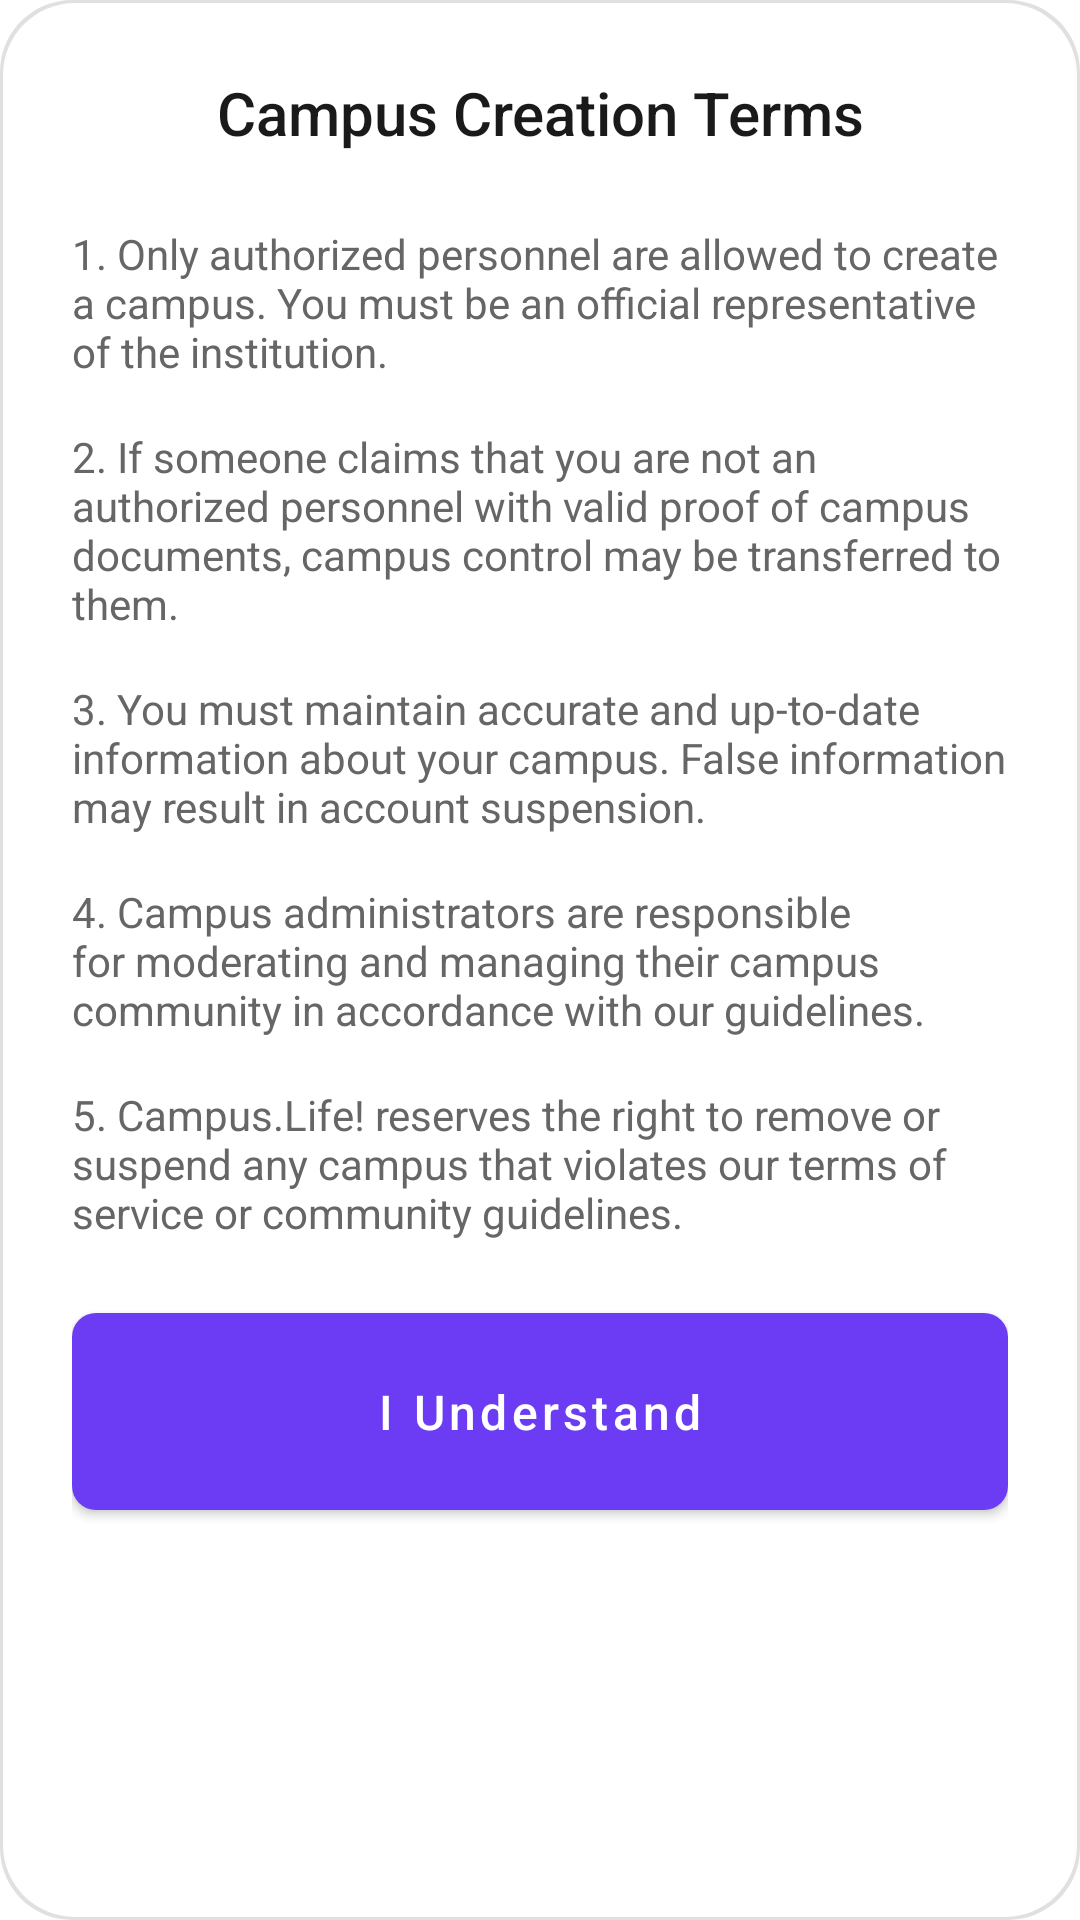

This screen was rendered from an Android layout file. Write that file and the resources it references.
<!-- AndroidManifest.xml: application theme Theme.CLBootstrap -->
<!-- res/layout/dialog_campus_terms.xml -->
<?xml version="1.0" encoding="utf-8"?>
<LinearLayout xmlns:android="http://schemas.android.com/apk/res/android"
    android:layout_width="match_parent"
    android:layout_height="wrap_content"
    android:orientation="vertical"
    android:background="@drawable/dialog_background"
    android:padding="24dp">

    <TextView
        android:layout_width="match_parent"
        android:layout_height="wrap_content"
        android:text="Campus Creation Terms"
        android:textColor="#1A1A1A"
        android:textSize="20sp"
        android:fontFamily="sans-serif-medium"
        android:gravity="center" />

    <ScrollView
        android:layout_width="match_parent"
        android:layout_height="wrap_content"
        android:layout_marginTop="16dp">

        <LinearLayout
            android:layout_width="match_parent"
            android:layout_height="wrap_content"
            android:orientation="vertical">

            <TextView
                android:layout_width="match_parent"
                android:layout_height="wrap_content"
                android:layout_marginTop="8dp"
                android:text="1. Only authorized personnel are allowed to create a campus. You must be an official representative of the institution."
                android:textColor="#666666"
                android:textSize="14sp" />

            <TextView
                android:layout_width="match_parent"
                android:layout_height="wrap_content"
                android:layout_marginTop="16dp"
                android:text="2. If someone claims that you are not an authorized personnel with valid proof of campus documents, campus control may be transferred to them."
                android:textColor="#666666"
                android:textSize="14sp" />

            <TextView
                android:layout_width="match_parent"
                android:layout_height="wrap_content"
                android:layout_marginTop="16dp"
                android:text="3. You must maintain accurate and up-to-date information about your campus. False information may result in account suspension."
                android:textColor="#666666"
                android:textSize="14sp" />

            <TextView
                android:layout_width="match_parent"
                android:layout_height="wrap_content"
                android:layout_marginTop="16dp"
                android:text="4. Campus administrators are responsible for moderating and managing their campus community in accordance with our guidelines."
                android:textColor="#666666"
                android:textSize="14sp" />

            <TextView
                android:layout_width="match_parent"
                android:layout_height="wrap_content"
                android:layout_marginTop="16dp"
                android:text="5. Campus.Life! reserves the right to remove or suspend any campus that violates our terms of service or community guidelines."
                android:textColor="#666666"
                android:textSize="14sp" />

        </LinearLayout>
    </ScrollView>

    <Button
        android:id="@+id/closeButton"
        android:layout_width="match_parent"
        android:layout_height="wrap_content"
        android:layout_marginTop="24dp"
        android:background="@drawable/primary_button_background"
        android:text="I Understand"
        android:textColor="@android:color/white"
        android:textAllCaps="false"
        android:textSize="16sp"
        android:padding="16dp" />

</LinearLayout>
<!-- resources referenced by this layout -->
<resources>
  <!-- drawable dialog_background (drawable) -->
  <?xml version="1.0" encoding="utf-8"?>
  <layer-list xmlns:android="http://schemas.android.com/apk/res/android">
      <item>
          <shape>
              <solid android:color="#E0E0E0" />
              <corners android:radius="24dp" />
          </shape>
      </item>
      <item android:left="1dp" android:top="1dp" android:right="1dp" android:bottom="1dp">
          <shape>
              <solid android:color="@android:color/white" />
              <corners android:radius="24dp" />
          </shape>
      </item>
  </layer-list>
  <!-- drawable primary_button_background (drawable) -->
  <?xml version="1.0" encoding="utf-8"?>
  <ripple xmlns:android="http://schemas.android.com/apk/res/android"
      android:color="#4D000000">
      <item>
          <shape android:shape="rectangle">
              <solid android:color="#6b3cf3" />
              <corners android:radius="8dp" />
          </shape>
      </item>
  </ripple>
  <style name="Theme.CLBootstrap" parent="Theme.MaterialComponents.DayNight.NoActionBar">
          <item name="colorPrimary">#6b3cf3</item>
          <item name="colorPrimaryVariant">#6b3cf3</item>
          <item name="colorOnPrimary">@color/white</item>
          <item name="colorSecondary">@color/teal_200</item>
          <item name="colorSecondaryVariant">@color/teal_700</item>
          <item name="colorOnSecondary">@color/black</item>
          <item name="android:statusBarColor">?attr/colorPrimaryVariant</item>
          <item name="android:windowBackground">@android:color/white</item>
      </style>
  <color name="white">#FFFFFFFF</color>
  <color name="teal_200">#FF03DAC5</color>
  <color name="teal_700">#FF018786</color>
  <color name="black">#FF000000</color>
</resources>
